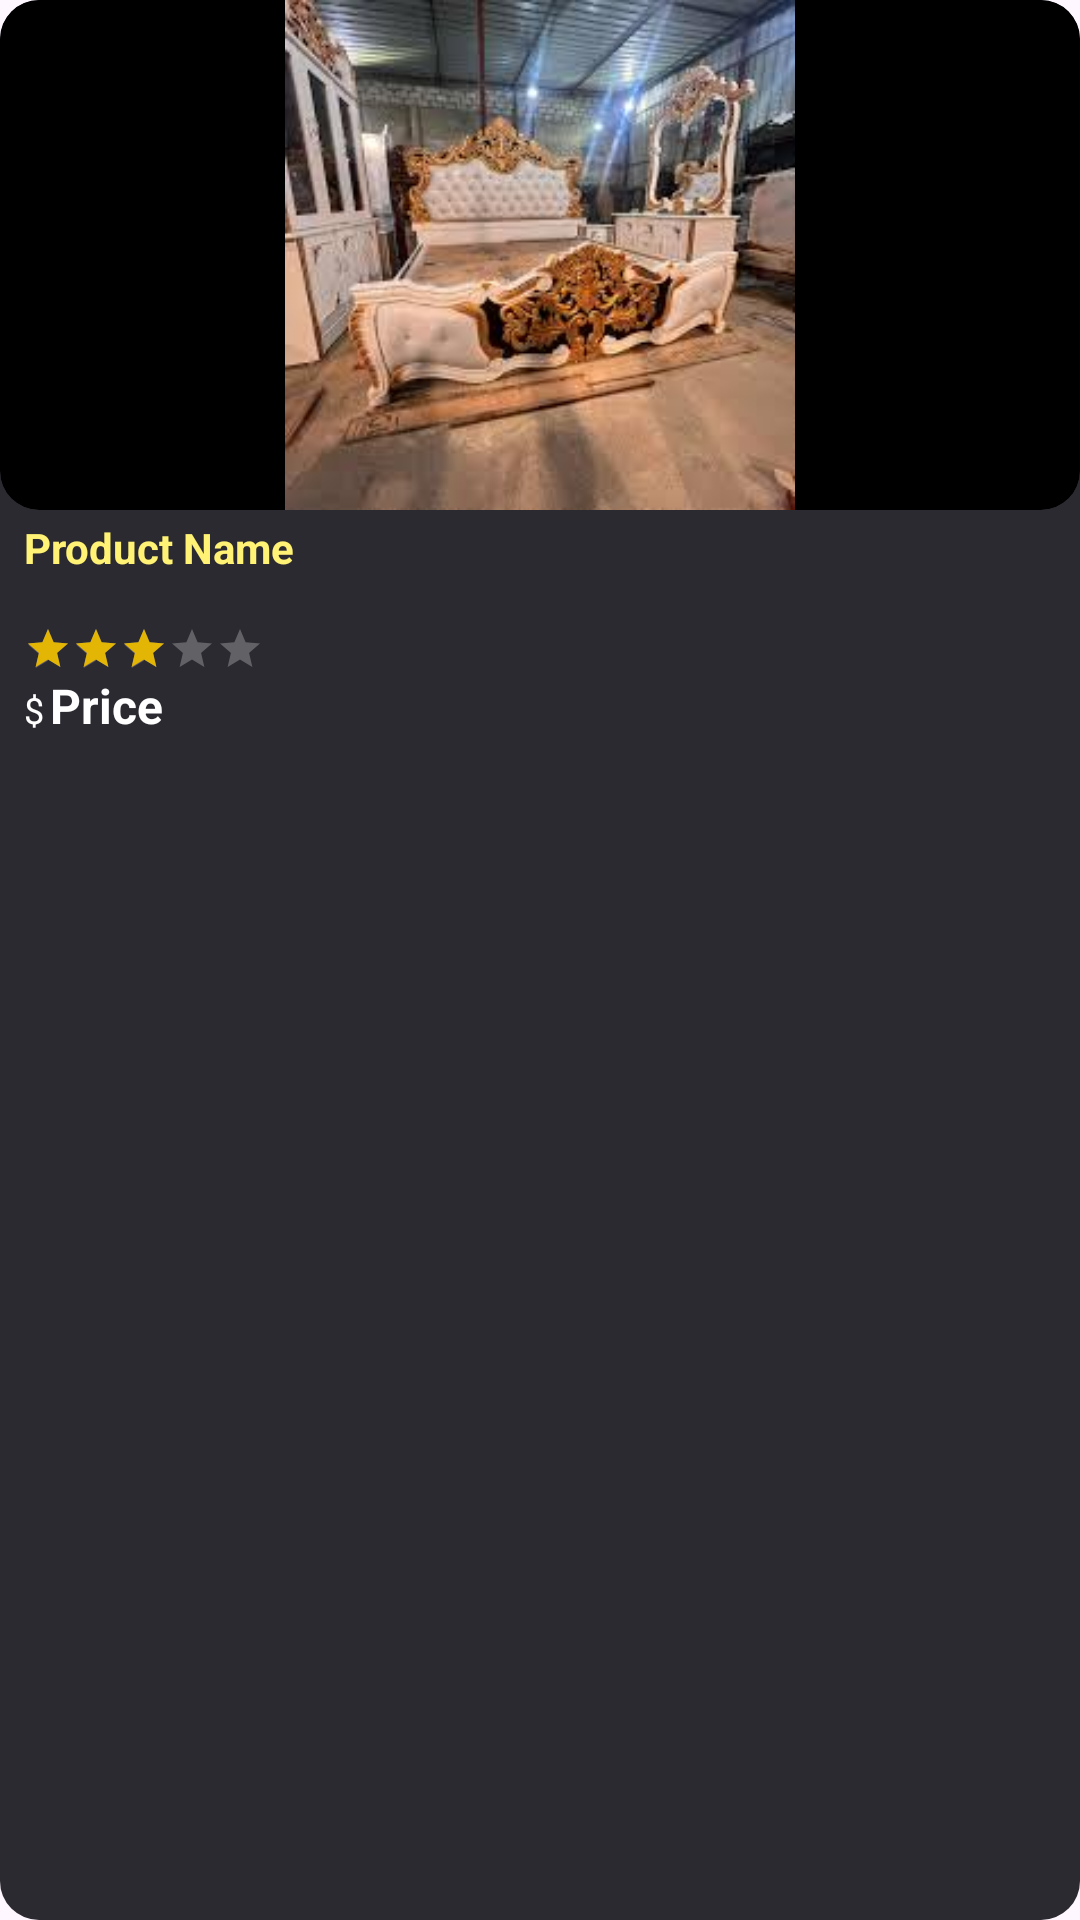

Android layout source for this screen:
<!-- AndroidManifest.xml: application theme Theme.AR_Furniture_Application -->
<!-- res/layout/product_cat_item.xml -->
<?xml version="1.0" encoding="utf-8"?>
<RelativeLayout xmlns:android="http://schemas.android.com/apk/res/android"
    xmlns:app="http://schemas.android.com/apk/res-auto"
    android:id="@+id/product_item"
    android:layout_width="match_parent"
    android:layout_height="250dp"
    android:backgroundTint="@color/grey_mid"
    android:layout_marginVertical="10dp"
    android:layout_marginHorizontal="5dp"
    android:layout_weight="1"
    android:background="@drawable/background_round_edged_grey_shape"
    android:clickable="true"
    android:focusable="true"
    android:layout_gravity="center"
    app:layout_anchorGravity="center">

        <ImageView
            android:id="@+id/productImageView"
            android:layout_width="match_parent"
            android:layout_height="170dp"
            android:background="@drawable/background_round_edged_grey_shape"
            android:clipToOutline="true"
            android:src="@drawable/img_sample_product"
            android:layout_centerHorizontal="true"/>

        <FrameLayout
            android:layout_width="match_parent"
            android:layout_height="70dp"
            android:layout_below="@id/productImageView"
            android:layout_gravity="bottom">

                <ImageButton
                    android:id="@+id/add_to_cart"
                    android:layout_width="29dp"
                    android:layout_height="29dp"
                    android:layout_gravity="bottom|end"
                    android:layout_marginEnd="15dp"
                    android:layout_marginBottom="10dp"
                    android:background="@null"
                    android:src="@drawable/baseline_shopping_cart_24"
                    app:tint="@color/cool_purplee"/>
        </FrameLayout>

        <LinearLayout
            android:layout_width="match_parent"
            android:layout_height="wrap_content"
            android:layout_below="@id/productImageView"
            android:orientation="vertical"
            android:paddingTop="3dp"
            android:paddingHorizontal="8dp">

                <TextView
                    android:id="@+id/product_name"
                    android:layout_width="match_parent"
                    android:layout_height="wrap_content"
                    android:text="Product Name"
                    android:textColor="@color/plain_yellow"
                    android:textSize="14sp"
                    android:textStyle="bold"/>

                <TextView
                    android:id="@+id/product_quantity"
                    android:layout_width="match_parent"
                    android:layout_height="wrap_content"
                    android:text=""
                    android:textColor="@color/grey_light"
                    android:textSize="12sp"/>

                <RatingBar
                    android:id="@+id/rating_bar"
                    style="?android:attr/ratingBarStyleSmall"
                    android:layout_width="wrap_content"
                    android:layout_height="wrap_content"
                    android:progressTint="@color/sause_cheese"
                    android:progressBackgroundTint="@color/white"
                    android:isIndicator="true"
                    android:numStars="5"
                    android:rating="3" />

                <LinearLayout
                    android:layout_width="wrap_content"
                    android:layout_height="wrap_content"
                    android:orientation="horizontal">

                        <TextView
                            android:layout_width="wrap_content"
                            android:layout_height="wrap_content"
                            android:paddingEnd="2dp"
                            android:text="$"
                            android:textColor="@color/white"
                            android:textSize="12sp" />

                        <TextView
                            android:id="@+id/price"
                            android:layout_width="wrap_content"
                            android:layout_height="wrap_content"
                            android:text="Price"
                            android:textColor="@color/white"
                            android:textSize="16sp"
                            android:textStyle="bold" />
                </LinearLayout>
        </LinearLayout>

</RelativeLayout>
<!-- resources referenced by this layout -->
<resources>
  <color name="cool_purplee">#7B819C</color>
  <color name="grey_light">#7A7A7A</color>
  <color name="grey_mid">#2B2A31</color>
  <color name="plain_yellow">#fff275</color>
  <color name="sause_cheese">#e3b505</color>
  <color name="white">#FFFFFFFF</color>
  <!-- drawable background_round_edged_grey_shape (drawable) -->
  <shape xmlns:android="http://schemas.android.com/apk/res/android"
      android:shape="rectangle">
  
      
  
  
  
  
      <solid
          android:color="@color/black"
          />
  
  
  
  
  
      
      <corners android:radius="13dp" />
  </shape>
  <!-- drawable img_sample_product: png bitmap (drawable, 128953 bytes) -->
  <style name="Theme.AR_Furniture_Application" parent="Base.Theme.AR_Furniture_Application" />
  <color name="black">#FF000000</color>
  <style name="Base.Theme.AR_Furniture_Application" parent="Theme.Material3.DayNight.NoActionBar">
          
          <item name="colorPrimary">@color/cool_purple</item>
      </style>
</resources>
